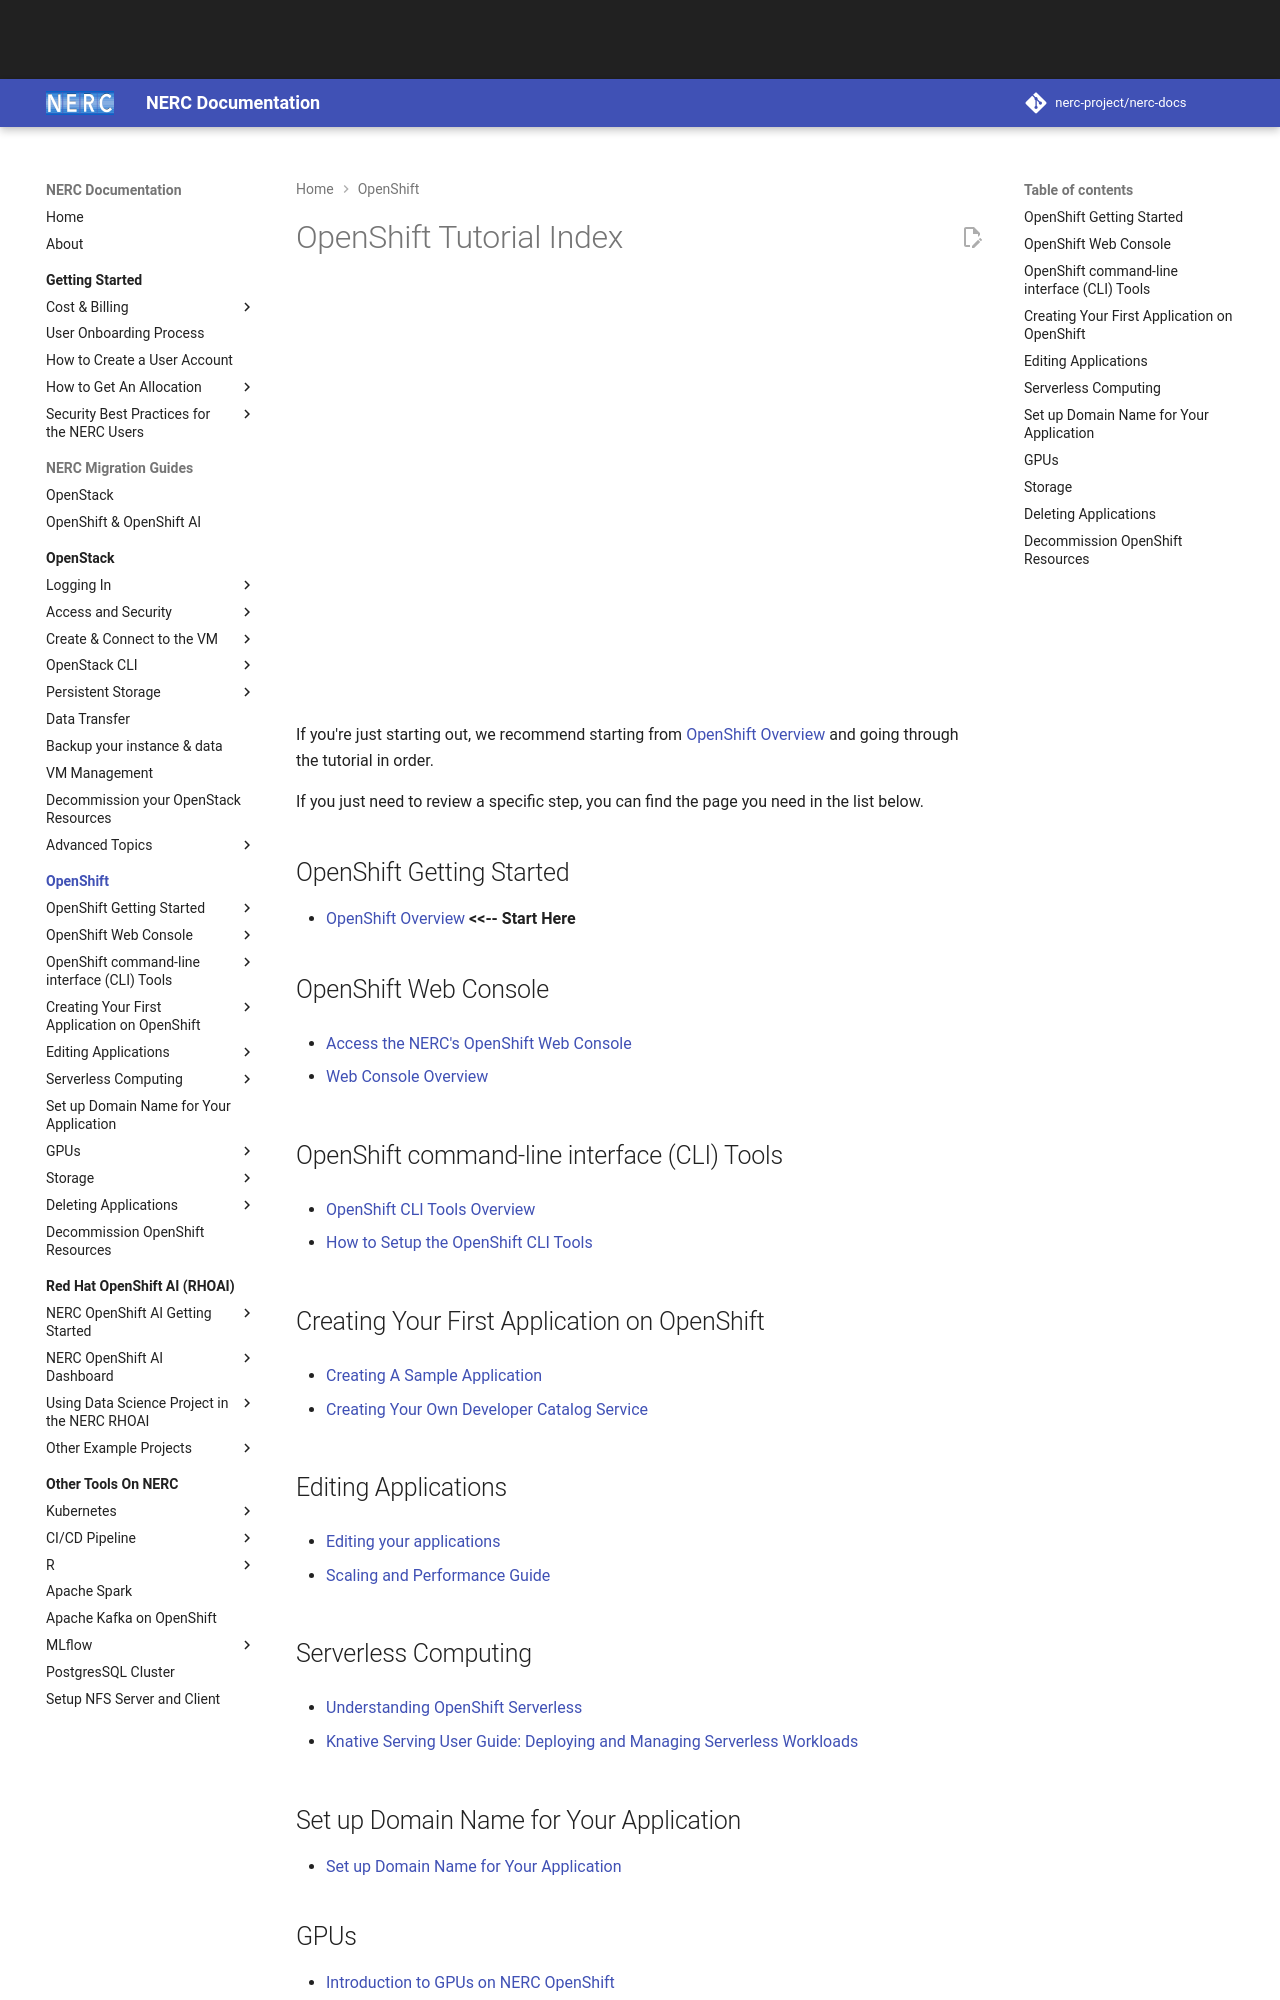

repository: nerc-project/nerc-docs · page: openshift/index.html · generator: mkdocs

# OpenShift Tutorial Index

<!-- markdownlint-disable -->
<iframe width="600" height="400" src="https://www.youtube.com/embed/Bb2XA7F4hls?si=aqCYKofgDguw7SIN" title="NERC OpenShift Demo" frameborder="0" allow="accelerometer; autoplay; clipboard-write; encrypted-media; gyroscope; picture-in-picture; web-share" referrerpolicy="strict-origin-when-cross-origin" allowfullscreen></iframe>
<!-- markdownlint-enable -->

If you're just starting out, we recommend starting from [OpenShift Overview](get-started/openshift-overview.md)
and going through the tutorial in order.

If you just need to review a specific step, you can find the page you need in
the list below.

## OpenShift Getting Started

- [OpenShift Overview](get-started/openshift-overview.md)
    **<<-- Start Here**

## OpenShift Web Console

- [Access the NERC's OpenShift Web Console](logging-in/access-the-openshift-web-console.md)

- [Web Console Overview](logging-in/web-console-overview.md)

## OpenShift command-line interface (CLI) Tools

- [OpenShift CLI Tools Overview](logging-in/the-openshift-cli.md)

- [How to Setup the OpenShift CLI Tools](logging-in/setup-the-openshift-cli.md)

## Creating Your First Application on OpenShift

- [Creating A Sample Application](applications/creating-a-sample-application.md)

- [Creating Your Own Developer Catalog Service](applications/creating-your-own-developer-catalog-service.md)

## Editing Applications

- [Editing your applications](applications/editing-applications.md)

- [Scaling and Performance Guide](applications/scaling-and-performance-guide.md)

## Serverless Computing

- [Understanding OpenShift Serverless](applications/understanding-openshift-serverless.md)

- [Knative Serving User Guide: Deploying and Managing Serverless Workloads](applications/knative-serving.md)
